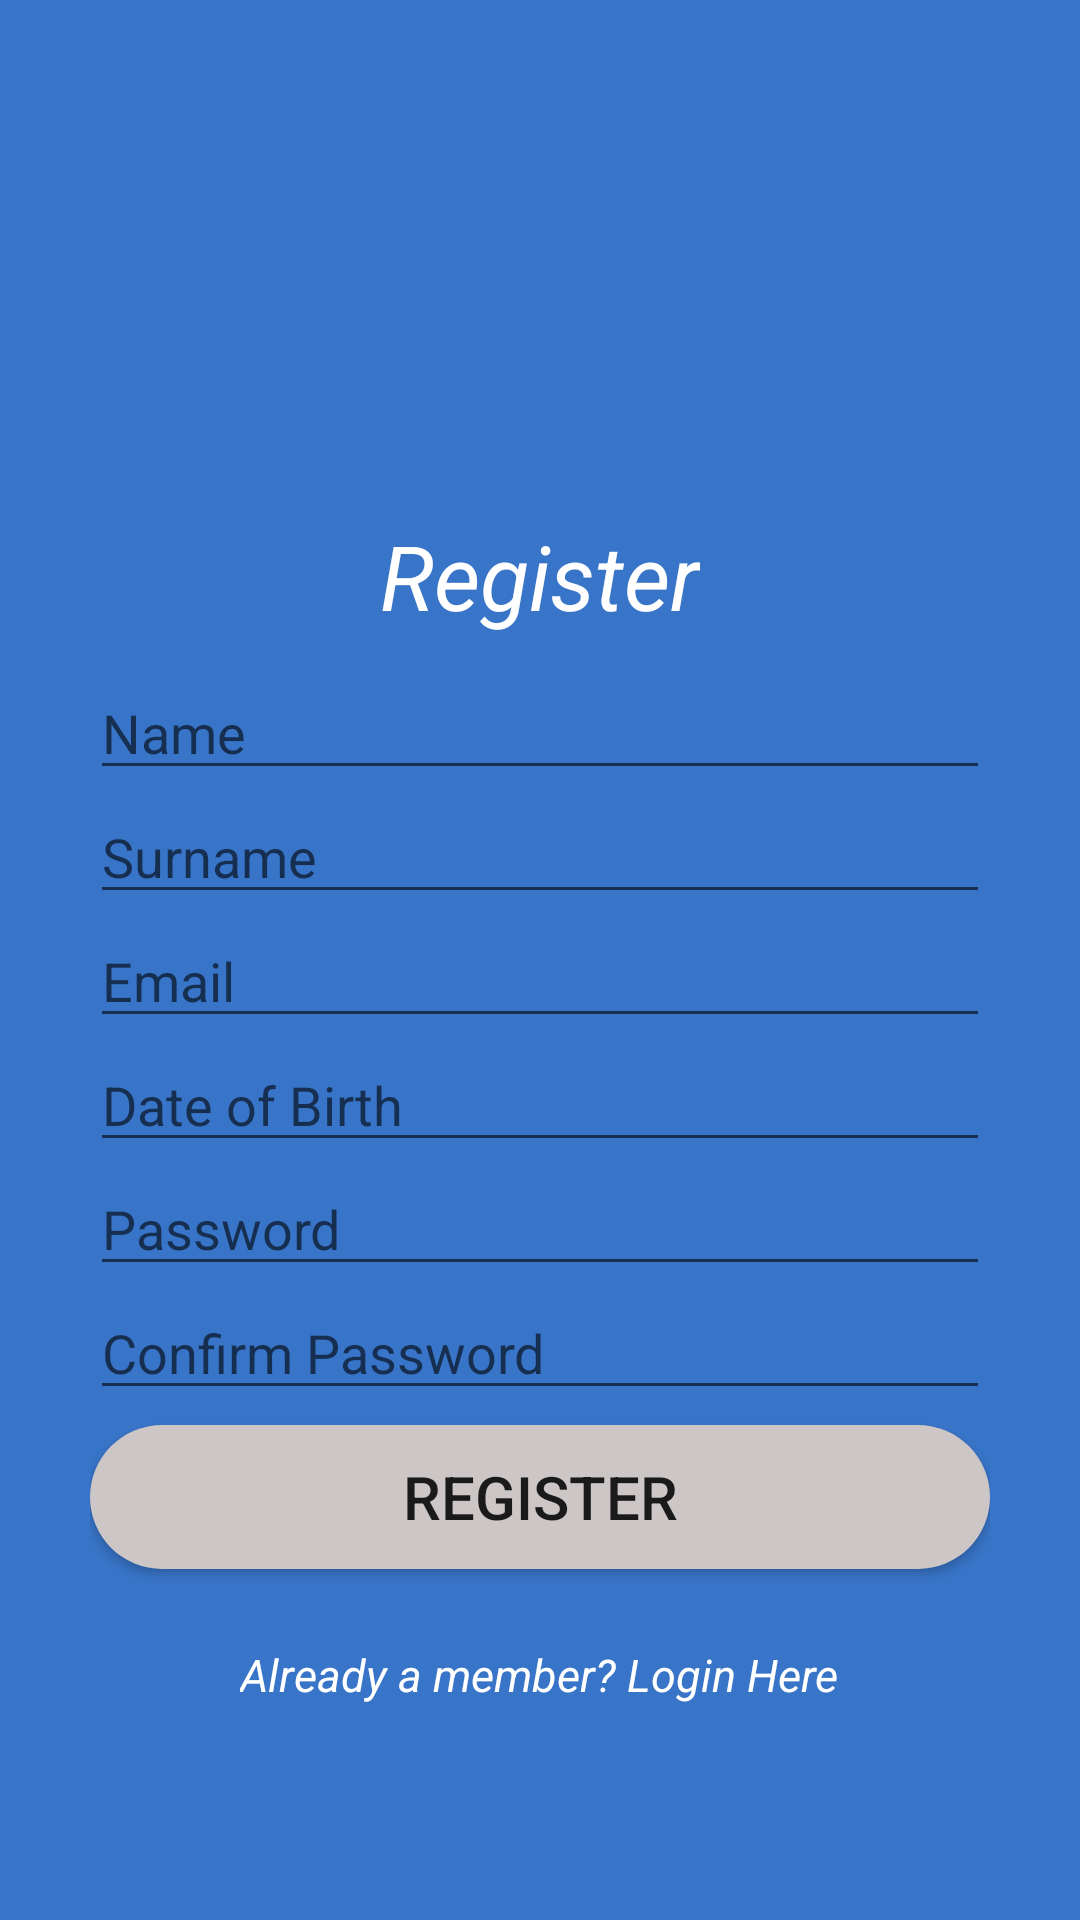

Here is an Android app screen rendered from its layout file. Give the layout XML and the strings, colors and styles it references.
<!-- AndroidManifest.xml: application theme AppTheme -->
<!-- res/layout/activity_register.xml -->
<?xml version="1.0" encoding="utf-8"?>
<LinearLayout xmlns:android="http://schemas.android.com/apk/res/android"
    xmlns:app="http://schemas.android.com/apk/res-auto"
    xmlns:tools="http://schemas.android.com/tools"

    tools:context=".Register"
    android:background="@color/background"
    android:padding="30dp"


        android:layout_width="match_parent"
        android:layout_height="match_parent"
        android:layout_alignParentStart="true"
        android:layout_alignParentTop="true"
        android:gravity="center"
        android:orientation="vertical"
        android:layout_alignParentLeft="true">

        <ImageView
            android:id="@+id/ivRegisterLogo"
            android:layout_width="100dp"
            android:layout_height="100dp"
            android:src="@drawable/user_account" />

        <TextView
            android:id="@+id/tvRegister"
            android:layout_width="wrap_content"
            android:layout_height="wrap_content"
            android:textSize="30sp"
            android:textStyle="italic"
            android:text="@string/register"
            android:layout_gravity="center"
            android:textColor="@color/white_text"/>

        <EditText
            android:id="@+id/etName"
            android:layout_width="match_parent"
            android:layout_height="wrap_content"
            android:layout_marginTop="10dp"
            android:hint="@string/name"
            android:inputType="textCapWords|textPersonName"
            android:textColor="@color/white_text" />

        <EditText
            android:id="@+id/etSurname"
            android:layout_width="match_parent"
            android:layout_height="wrap_content"
            android:hint="@string/surname"
            android:inputType="textCapWords|textPersonName"
            android:textColor="@color/white_text" />

        <EditText
            android:id="@+id/etEmail"
            android:layout_width="match_parent"
            android:layout_height="wrap_content"
            android:hint="@string/email"
            android:textColor="@color/white_text"
            android:inputType="textEmailAddress" />

    <EditText
        android:id="@+id/etDob"
        android:layout_width="match_parent"
        android:layout_height="wrap_content"
        android:hint="@string/dob"
        android:inputType="date"
        android:textColor="@color/white_text" />

        <EditText
            android:id="@+id/etPassword"
            android:layout_width="match_parent"
            android:layout_height="wrap_content"
            android:hint="@string/password"
            android:textColor="@color/white_text"
            android:inputType="textPassword"
            android:drawableRight="@drawable/ic_action_password"
            android:drawableEnd="@drawable/ic_action_password" />

        <EditText
            android:id="@+id/etConfirmPassword"
            android:layout_width="match_parent"
            android:layout_height="wrap_content"
            android:hint="@string/confirm_password"
            android:inputType="textPassword"
            android:textColor="@color/white_text"
            android:drawableRight="@drawable/ic_action_password"
            android:layout_marginBottom="5dp"
            android:drawableEnd="@drawable/ic_action_password" />

        <Button
            android:id="@+id/btnRegister"
            android:layout_width="match_parent"
            android:layout_height="wrap_content"
            android:text="@string/register"
            android:background="@drawable/rounded_button"
            android:textSize="20sp"/>



        <TextView
            android:id="@+id/tvLoginHere"
            android:layout_marginTop="25dp"
            android:layout_width="wrap_content"
            android:layout_height="wrap_content"
            android:textSize="15sp"
            android:textStyle="italic"
            android:text="@string/login_here"
            android:layout_gravity="center"
            android:textColor="@color/white_text"/>
</LinearLayout>
<!-- resources referenced by this layout -->
<resources>
  <color name="background">#3874c7</color>
  <color name="white_text">#ffffff</color>
  <!-- drawable rounded_button (drawable) -->
  <?xml version="1.0" encoding="utf-8"?>
  <shape xmlns:android="http://schemas.android.com/apk/res/android"
      android:shape="rectangle">
  
      <solid
          android:color="@color/button_color"/>
  
      <corners
          android:radius="150dp"/>
  </shape>
  <string name="confirm_password">Confirm Password</string>
  <string name="dob">Date of Birth</string>
  <string name="email">Email</string>
  <string name="login_here">Already a member? Login Here</string>
  <string name="name">Name</string>
  <string name="password">Password</string>
  <string name="register">Register</string>
  <string name="surname">Surname</string>
  <style name="AppTheme" parent="Theme.AppCompat.Light.DarkActionBar">
          
          <item name="colorPrimary">@color/colorPrimary</item>
          <item name="colorPrimaryDark">@color/colorPrimaryDark</item>
          <item name="colorAccent">@color/colorAccent</item>
      </style>
  <color name="button_color">#ccc6c6</color>
  <color name="colorPrimary">#3874c7</color>
  <color name="colorPrimaryDark">#303F9F</color>
  <color name="colorAccent">#FF4081</color>
</resources>
